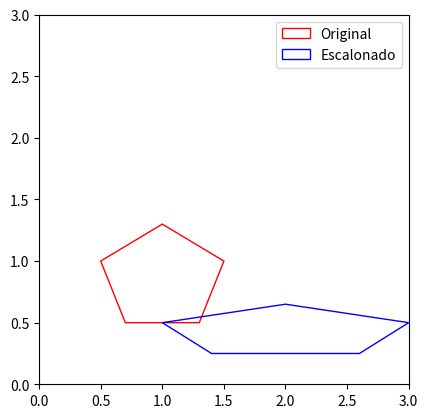

The matplotlib source for this figure:
import matplotlib.pyplot as plt

# Definindo os limites dos eixos
dim = [3, 3]
plt.xlim(0, dim[0])
plt.ylim(0, dim[1])
# Mantendo a proporção dos eixos
plt.gca().set_aspect('equal', adjustable='box')


# ================== ORIGINAL ======================

pts_x = [1 - 0.3,
         1 + 0.3,
         1 + 0.5,
         1,
         1 - 0.5
         ]


pts_y = [1 - 0.5,
         1 - 0.5,
         1,
         1 + 0.3,
         1]

pentagono = plt.Polygon([[pts_x[0], pts_y[0]],
                    [pts_x[1], pts_y[1]],
                    [pts_x[2], pts_y[2]],
                    [pts_x[3], pts_y[3]],
                    [pts_x[4], pts_y[4]]],
                    closed=True,
                    fill = False,
                    edgecolor='red',
                    label = "Original")

plt.gca().add_patch(pentagono)

# ================== escalonado ======================

# formula
# x’ = x • Sx
# y’= y • Sy

xE = []
for x in pts_x:
  x = x * 2
  xE.append(x)


yE = []
for y in pts_y:
  y = y * 0.5
  yE.append(y)


pentagonoE = plt.Polygon([[xE[0], yE[0]],
                          [xE[1], yE[1]],
                          [xE[2], yE[2]],
                          [xE[3], yE[3]],
                          [xE[4], yE[4]]],
                          closed=True,
                          fill = False,
                          edgecolor='blue',
                          label = "Escalonado")

plt.gca().add_patch(pentagonoE)

plt.legend()
plt.show()